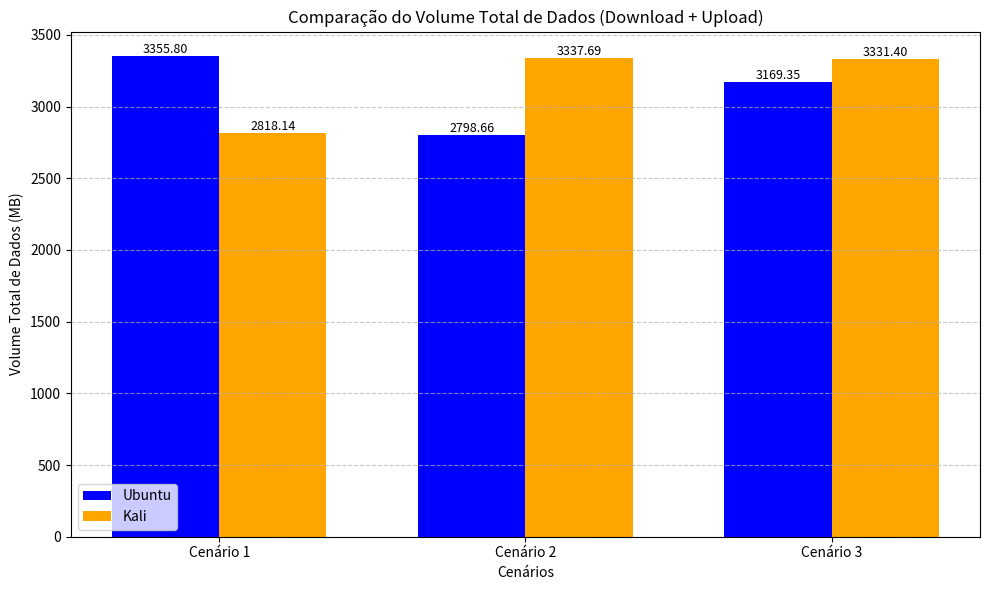
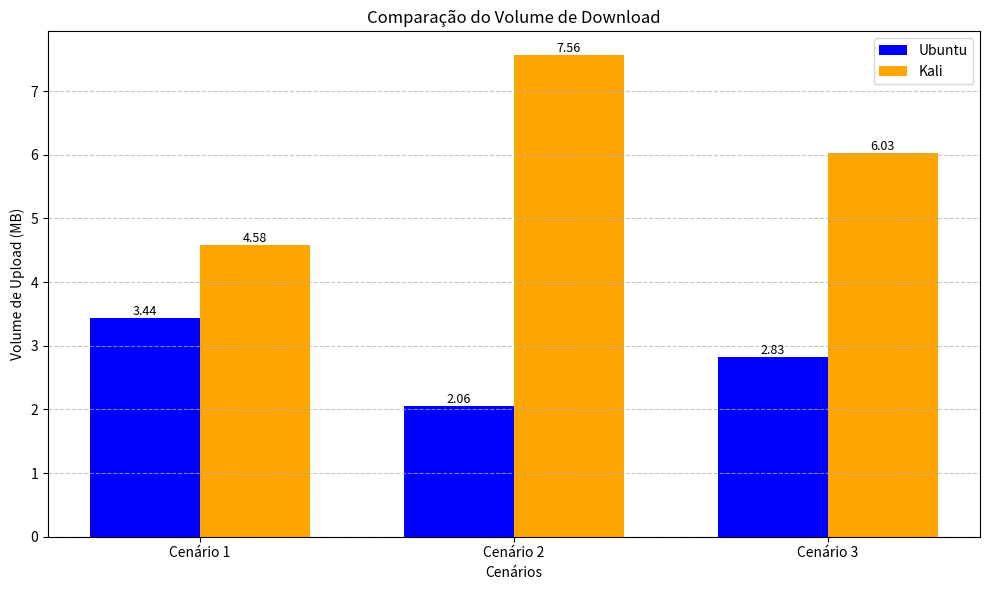
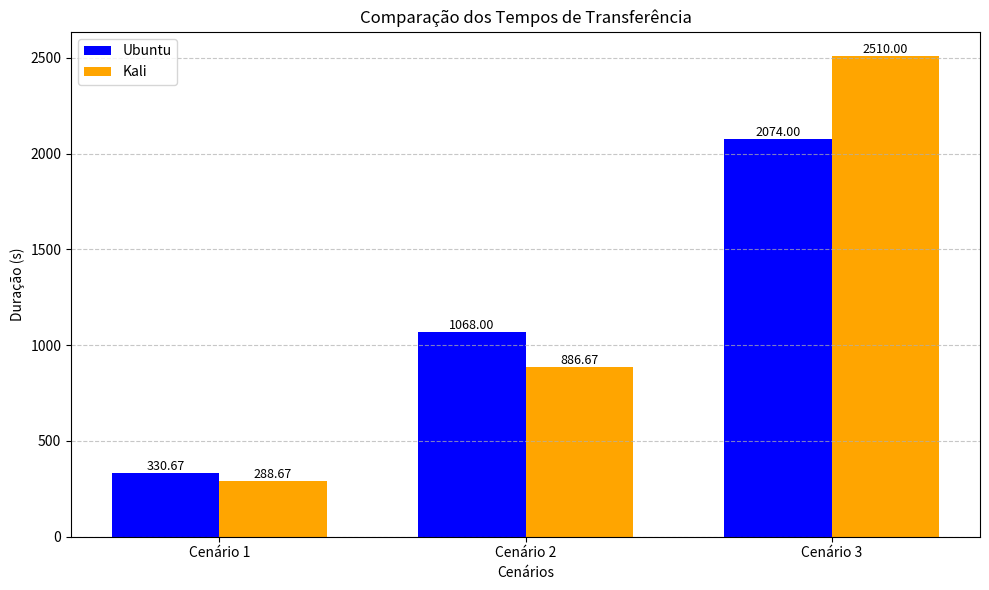
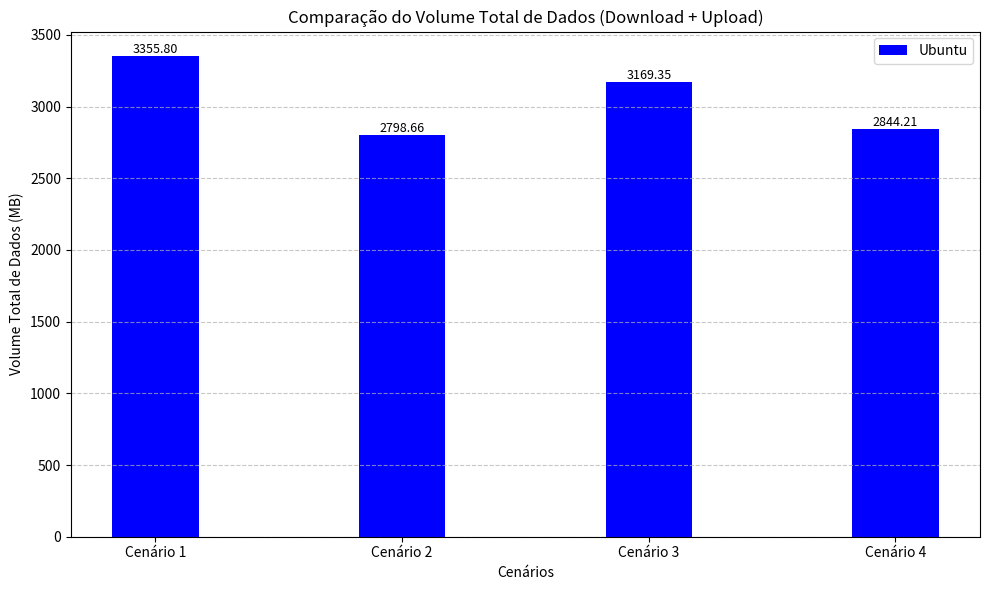
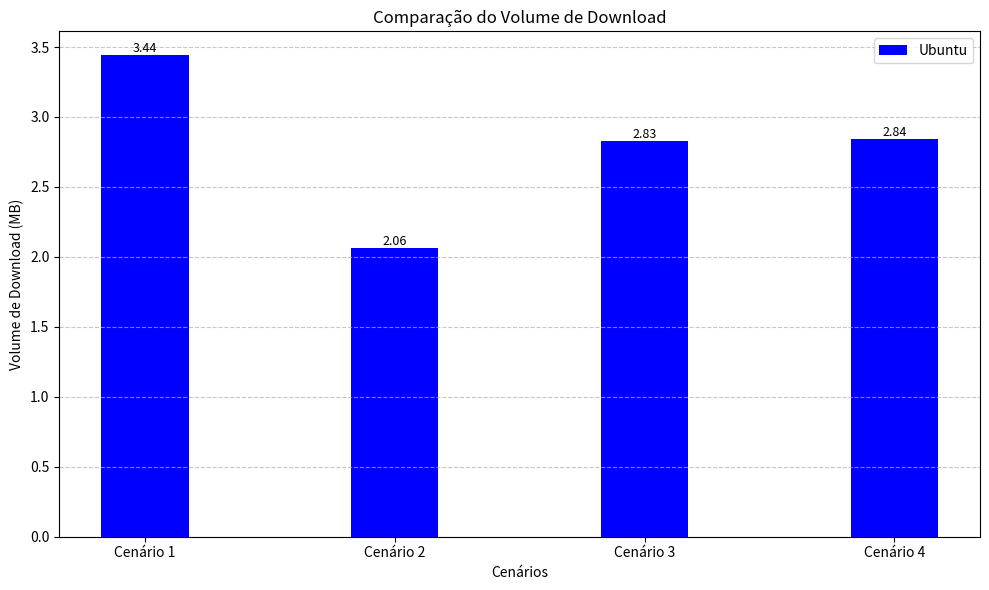
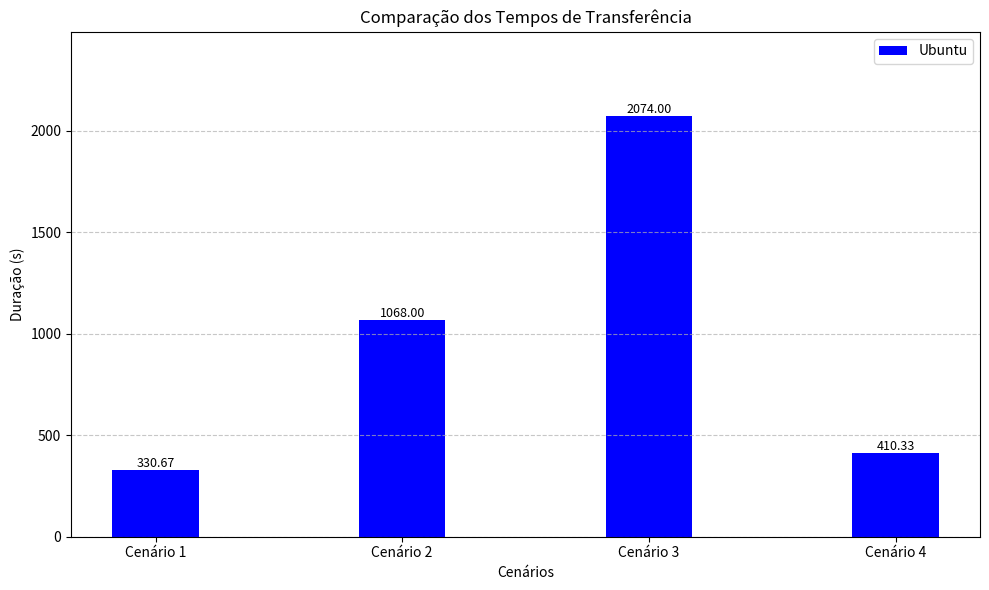

Reproduce these figures in Python, in order.
import matplotlib.pyplot as plt
import numpy as np
import os

# Caminhos para salvar os gráficos
output_dir = "figures"
os.makedirs(output_dir, exist_ok=True)

# Dados fornecidos
cenarios = ["Cenário 1", "Cenário 2", "Cenário 3"]

cenarios_alternativos = ["Cenário 1", "Cenário 2", "Cenário 3", "Cenário 4"]
total_dados_ubuntu_alternativo = [3355.80, 2798.66, 3169.35, 2844.21]
volume_download_ubuntu_alternativo = [3.44, 2.06, 2.83, 2.84]
tempos_ubuntu_alternativo = [330.67, 1068.00, 2074.00, 410.33]

# Dados
total_dados_ubuntu = [3355.80, 2798.66, 3169.35]
total_dados_kali = [2818.14, 3337.69, 3331.40]

volume_download_ubuntu = [3.44, 2.06, 2.83]
volume_download_kali = [4.58, 7.56, 6.03]

tempos_ubuntu = [330.67, 1068.00, 2074.00]
tempos_kali = [288.67, 886.67, 2510.00]

# Configuração do eixo X
x = np.arange(len(cenarios))  # Posições das barras
width = 0.35  # Largura das barras

### 1. Comparação do Volume Total de Dados (Download + Upload) ###
fig, ax = plt.subplots(figsize=(10, 6))
bars_ubuntu = ax.bar(x - width/2, total_dados_ubuntu, width, label="Ubuntu", color="blue")
bars_kali = ax.bar(x + width/2, total_dados_kali, width, label="Kali", color="orange")

ax.set_xlabel("Cenários")
ax.set_ylabel("Volume Total de Dados (MB)")
ax.set_title("Comparação do Volume Total de Dados (Download + Upload)")
ax.set_xticks(x)
ax.set_xticklabels(cenarios)
ax.legend()

for bar in bars_ubuntu:
    ax.text(bar.get_x() + bar.get_width() / 2, bar.get_height(), f'{bar.get_height():.2f}', ha='center', va='bottom', fontsize=9)
for bar in bars_kali:
    ax.text(bar.get_x() + bar.get_width() / 2, bar.get_height(), f'{bar.get_height():.2f}', ha='center', va='bottom', fontsize=9)

plt.grid(axis="y", linestyle="--", alpha=0.7)
plt.tight_layout()
plt.savefig(f"{output_dir}/volume_total_comparacao.png")
plt.show()

### 2. Comparação do Volume de Download ###
fig, ax = plt.subplots(figsize=(10, 6))
bars_ubuntu = ax.bar(x - width/2, volume_download_ubuntu, width, label="Ubuntu", color="blue")
bars_kali = ax.bar(x + width/2, volume_download_kali, width, label="Kali", color="orange")

ax.set_xlabel("Cenários")
ax.set_ylabel("Volume de Upload (MB)")
ax.set_title("Comparação do Volume de Download")
ax.set_xticks(x)
ax.set_xticklabels(cenarios)
ax.legend()

for bar in bars_ubuntu:
    ax.text(bar.get_x() + bar.get_width() / 2, bar.get_height(), f'{bar.get_height():.2f}', ha='center', va='bottom', fontsize=9)
for bar in bars_kali:
    ax.text(bar.get_x() + bar.get_width() / 2, bar.get_height(), f'{bar.get_height():.2f}', ha='center', va='bottom', fontsize=9)

plt.grid(axis="y", linestyle="--", alpha=0.7)
plt.tight_layout()
plt.savefig(f"{output_dir}/volume_download_comparacao.png")
plt.show()

### 3. Comparação dos Tempos de Transferência ###
fig, ax = plt.subplots(figsize=(10, 6))
bars_ubuntu = ax.bar(x - width/2, tempos_ubuntu, width, label="Ubuntu", color="blue")
bars_kali = ax.bar(x + width/2, tempos_kali, width, label="Kali", color="orange")

ax.set_xlabel("Cenários")
ax.set_ylabel("Duração (s)")
ax.set_title("Comparação dos Tempos de Transferência")
ax.set_xticks(x)
ax.set_xticklabels(cenarios)
ax.legend()

for bar in bars_ubuntu:
    ax.text(bar.get_x() + bar.get_width() / 2, bar.get_height(), f'{bar.get_height():.2f}', ha='center', va='bottom', fontsize=9)
for bar in bars_kali:
    ax.text(bar.get_x() + bar.get_width() / 2, bar.get_height(), f'{bar.get_height():.2f}', ha='center', va='bottom', fontsize=9)

plt.grid(axis="y", linestyle="--", alpha=0.7)
plt.tight_layout()
plt.savefig(f"{output_dir}/tempos_comparacao.png")
plt.show()




######### COM o cenário 4 ###############
# Atualizar o eixo X para 4 cenários
x = np.arange(len(cenarios_alternativos))

### 1. Comparação do Volume Total de Dados (Download + Upload) ###
fig, ax = plt.subplots(figsize=(10, 6))
bars_ubuntu = ax.bar(x, total_dados_ubuntu_alternativo, width, label="Ubuntu", color="blue")

ax.set_xlabel("Cenários")
ax.set_ylabel("Volume Total de Dados (MB)")
ax.set_title("Comparação do Volume Total de Dados (Download + Upload)")
ax.set_xticks(x)
ax.set_xticklabels(cenarios_alternativos)
ax.legend()

for bar in bars_ubuntu:
    ax.text(bar.get_x() + bar.get_width() / 2, bar.get_height(), f'{bar.get_height():.2f}', ha='center', va='bottom', fontsize=9)

plt.grid(axis="y", linestyle="--", alpha=0.7)
plt.tight_layout()
plt.savefig(f"{output_dir}/cenario4.png")
plt.show()

### 2. Comparação do Volume de Download ###
fig, ax = plt.subplots(figsize=(10, 6))
bars_ubuntu = ax.bar(x, volume_download_ubuntu_alternativo, width, label="Ubuntu", color="blue")

ax.set_xlabel("Cenários")
ax.set_ylabel("Volume de Download (MB)")
ax.set_title("Comparação do Volume de Download")
ax.set_xticks(x)
plt.savefig(f"{output_dir}/cenario4-1.png")
ax.set_xticklabels(cenarios_alternativos)
ax.legend()

for bar in bars_ubuntu:
    ax.text(bar.get_x() + bar.get_width() / 2, bar.get_height(), f'{bar.get_height():.2f}', ha='center', va='bottom', fontsize=9)

plt.grid(axis="y", linestyle="--", alpha=0.7)
plt.tight_layout()
plt.show()

### 3. Comparação dos Tempos de Transferência ###
fig, ax = plt.subplots(figsize=(10, 6))
bars_ubuntu = ax.bar(x, tempos_ubuntu_alternativo, width, label="Ubuntu", color="blue")

ax.set_xlabel("Cenários")
ax.set_ylabel("Duração (s)")
ax.set_title("Comparação dos Tempos de Transferência")
ax.set_xticks(x)
ax.set_xticklabels(cenarios_alternativos)
ax.legend()

# Adicionar valores no topo das barras
for bar in bars_ubuntu:
    ax.text(bar.get_x() + bar.get_width() / 2, bar.get_height(), f'{bar.get_height():.2f}', ha='center', va='bottom', fontsize=9)

# Adicionar escala para os eixos
ax.set_ylim(0, max(tempos_ubuntu_alternativo) * 1.2)  # Ajusta a escala do eixo Y para incluir espaço acima das barras

plt.grid(axis="y", linestyle="--", alpha=0.7)
plt.tight_layout()

# Salvar a figura
plt.savefig(f"{output_dir}/cenario4-2.png")

# Exibir o gráfico
plt.show()
